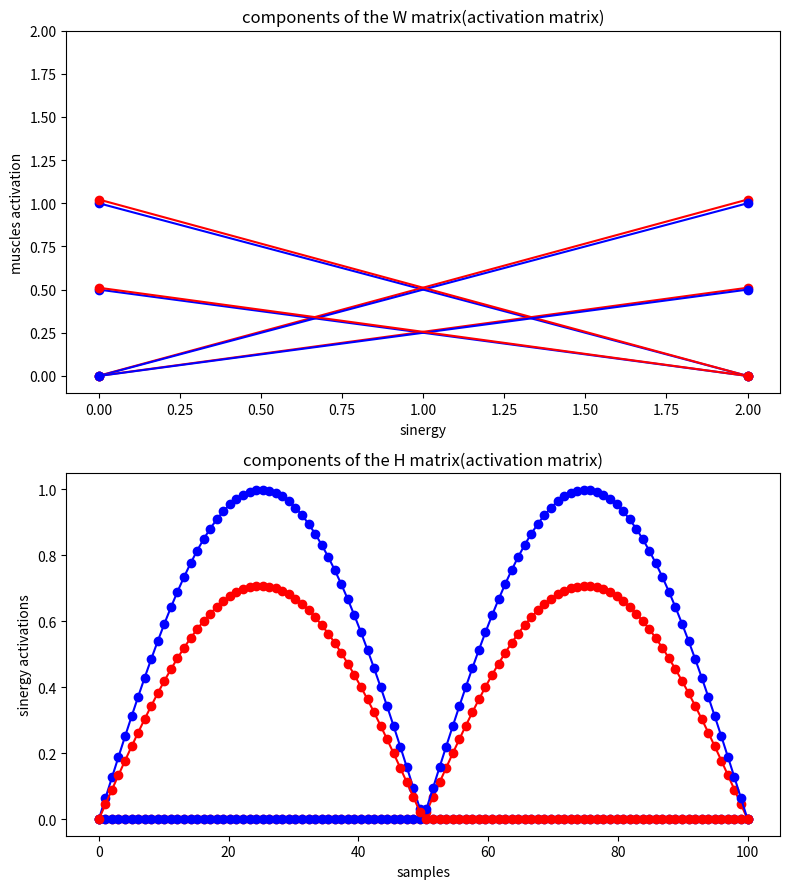
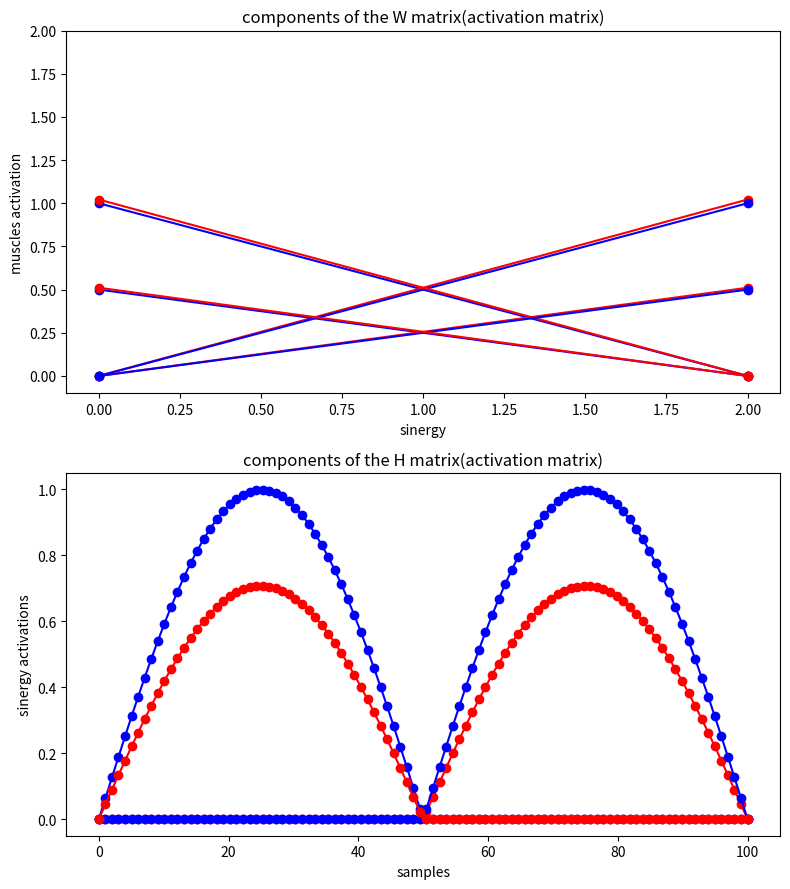
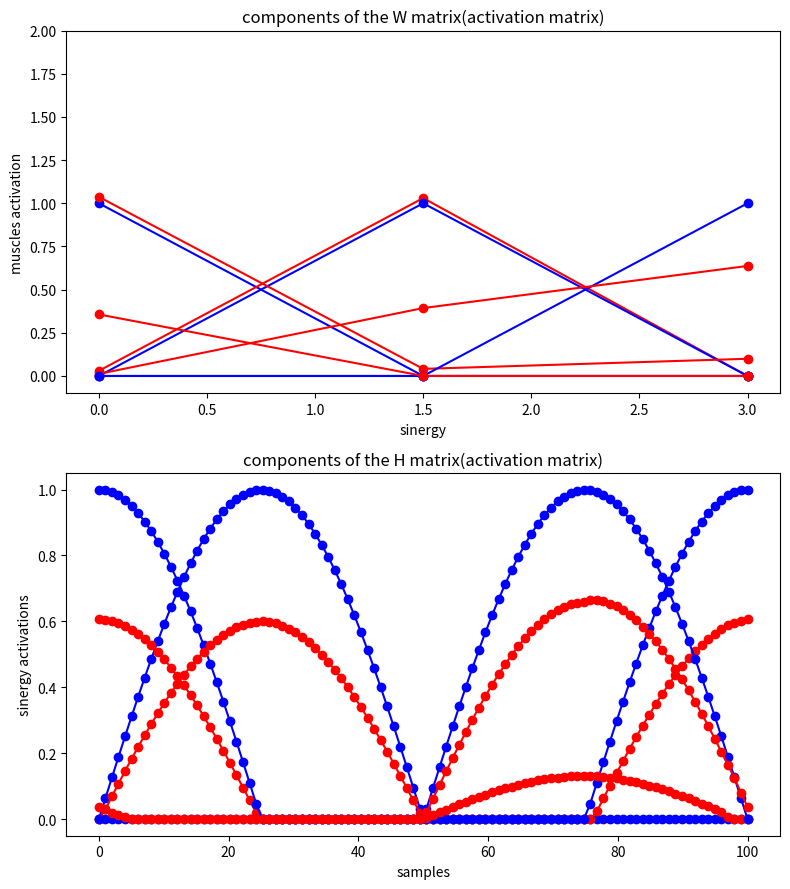
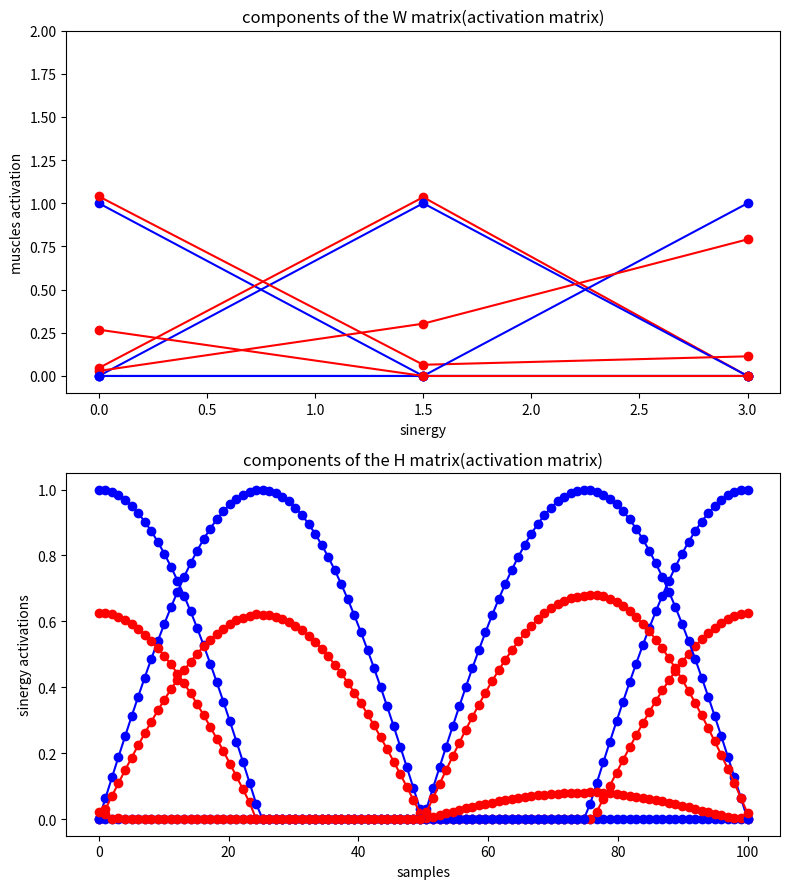

Recreate these plots in Python, in order. (Note: this script raises an exception after producing the figures.)
import numpy as np
import matplotlib.pyplot as plt

class ISNMF:
    #function to initialize the model
    def __init__(self, V, r, beta, gamma, mu, epsilon, t_max):
        """
        n = number of muscles
        r = number of synergies
        k = number of samples
        beta    : Regularization parameter for basis matrix W
        gamma   : Regularization parameter for activation matrix H
        mu      : Forgetting factor (discounts old data)
        epsilon : Convergence threshold
        t_max   : Maximum number of iterations per update
        """
        self.V = V
        self.n = V.shape[0]
        self.k = V.shape[1]
        self.r = r
        self.beta = beta
        self.gamma = gamma
        self.mu = mu
        self.epsilon = epsilon
        self.t_max = t_max

        #initialize the basis matrix ufg values from max(0,N(V,1))
        self.V_mean = np.mean(self.V)
        self.W = np.array((self.n,self.r))
        self.H = np.array((self.r,self.k))
        self.W = np.maximum(0, np.random.normal(loc=self.V_mean, scale=1, size=(self.n,self.r)))
        self.H = np.maximum(0, np.random.normal(loc=self.V_mean, scale=1, size=(self.r,self.k)))
        self.A = np.zeros((self.n, self.r))  #Accumulator for forgetting mechanism
        self.B = np.zeros((self.r, self.r))  #Accumulator for forgetting mechanism


        #initial reconstuction error
        self.e_0 = np.linalg.norm(self.V - (self.W @ self.H), 'fro') ** 2
        #number of the update
        self.m = 0

    #function to update the model when new samples arrives
    def update(self, V, string=""):
        self.V = V
        self.m += 1
        
        #update of the historical avarage value
        if self.m > 1:
            V_mean_previous = self.V_mean
            self.V_mean = np.mean(self.V)
            self.V_mean = (V_mean_previous + self.V_mean) / 2
            self.H = np.maximum(0, np.random.normal(loc=self.V_mean, scale=1, size=(self.r,self.k)))
            self.e_0 = np.linalg.norm(self.V - (self.W @ self.H), 'fro') ** 2
        
        #addiction of 1 components (r + 1)
        if string == "add":
            self.r += 1
            self.A = np.hstack((self.A, np.zeros((self.n, 1))))
            self.B = np.pad(self.B, ((0, 1), (0, 1)), mode='constant', constant_values=0)
            self.W = np.hstack((self.W, np.random.normal(loc=self.V_mean, scale=1, size=(self.n, 1))))
            self.H = np.vstack((self.H, np.random.normal(loc=self.V_mean, scale=1, size=(1, self.k))))
            self.e_0 = np.linalg.norm(self.V - (self.W @ self.H), 'fro') ** 2
        t = 0
        e_prev = 0

        while True:
            t += 1
            
            # Update W
            numerator_W = self.mu * self.A + self.V @ self.H.T
            denominator_W = self.mu * self.W @ self.B + self.W @ self.H @ self.H.T + (self.mu * (1 - (self.mu ** self.m)) / (1 - self.mu)) * self.beta * self.W
            self.W *= numerator_W / (denominator_W + 1e-10)
            self.W = np.maximum(self.W, self.epsilon)
            
            # Update H
            numerator_H = self.W.T @ self.V
            denominator_H = self.W.T @ self.W @ self.H + self.gamma*(self.H) * 1e-1 #+ self.gamma*(self.H) ** -0.5
            self.H *= numerator_H / (denominator_H + 1e-10)
            self.H = np.maximum(self.H, self.epsilon)
            
            # Compute error
            e_t = np.linalg.norm(self.V - self.W @ self.H, 'fro') ** 2

            # Convergence check
            if abs(e_t - e_prev) / self.e_0 < self.epsilon or t > self.t_max:
                break
            e_prev = e_t

        #update of A and B matrices
        self.A = self.mu * self.A + self.V @ self.H.T
        self.B = self.mu * self.B + self.H @ self.H.T
        return self.W, self.H




#definition of the number of synergies
r = 2

#initialization of the model
W_test = np.array([[1,   0],
                   [0,   1],
                   [0.5, 0],
                   [0, 0.5]])

x = np.linspace(0, 2 * np.pi, 100)
wave1 = np.maximum(np.sin(x), 0)
wave2 = np.maximum(np.sin(x + np.pi), 0)
H_test = np.array([wave1, wave2])
V_test = W_test @ H_test
model = ISNMF(V_test, r, beta=5, gamma=5, mu=0.95, epsilon=1e-5, t_max=200)

#graphical representation section
for i in range(2):
    W_found, H_found = model.update(model.V)
    plt.figure(figsize=(8, 9)) 
    plt.subplot(2,1,1)

    #graphical representation of the W_found compared with the original W matrix
    plt.subplot(2,1,1)
    for j in range(W_found.shape[0]):
        x = np.linspace(0, W_found.shape[1] , W_found.shape[1])
        plt.plot(x, W_test[j], 'o-', color='blue')
        plt.plot(x, W_found[j], 'o-', color='red')
    plt.title("components of the W matrix(activation matrix)")
    plt.xlabel("sinergy")
    plt.ylabel("muscles activation")
    plt.ylim(-0.1, 2)

    #graphical representation of the H_found compared with the original H matrix
    plt.subplot(2,1,2)
    for j in range(H_found.shape[0]):
        x = np.linspace(0, model.V.shape[1] , model.V.shape[1])
        plt.plot(x, H_test[j], 'o-', color='blue')
        plt.plot(x, H_found[j], 'o-', color='red')
    plt.title("components of the H matrix(activation matrix)")
    plt.xlabel("samples")
    plt.ylabel("sinergy activations")
    plt.tight_layout()
    plt.show()



#section in which I add the 3rd synergy to the model
W_test = np.array([[1, 0, 0],
                    [0, 1, 0],
                    [0, 0, 1],
                    [0, 0, 0]])
x = np.linspace(0, 2 * np.pi, 100)
wave1 = np.maximum(np.sin(x), 0)
wave2 = np.maximum(np.sin(x + np.pi/2), 0)
wave3 = np.maximum(np.sin(x + np.pi), 0)
H_test = np.array([wave1, wave2, wave3])
V_test = W_test @ H_test

#graphical representation section
for i in range(2):
    if i == 0:
        W_found, H_found = model.update(V_test, string="add")
    else:
        W_found, H_found = model.update(V_test)
    plt.figure(figsize=(8, 9)) 
    plt.subplot(2,1,1)

    #graphical representation of the W_found compared with the original W matrix
    plt.subplot(2,1,1)
    for j in range(W_found.shape[0]):
        x = np.linspace(0, W_found.shape[1] , W_found.shape[1])
        plt.plot(x, W_test[j], 'o-', color='blue')
        plt.plot(x, W_found[j], 'o-', color='red')
    plt.title("components of the W matrix(activation matrix)")
    plt.xlabel("sinergy")
    plt.ylabel("muscles activation")
    plt.ylim(-0.1, 2)

    #graphical representation of the H_found compared with the original H matrix
    plt.subplot(2,1,2)
    for j in range(H_found.shape[0]):
        x = np.linspace(0, model.V.shape[1] , model.V.shape[1])
        plt.plot(x, H_test[j], 'o-', color='blue')
        plt.plot(x, H_found[j], 'o-', color='red')
    plt.title("components of the H matrix(activation matrix)")
    plt.xlabel("samples")
    plt.ylabel("sinergy activations")
    plt.tight_layout()
    plt.show()



#section in which I add the 4th synergy to the model
W_test = np.array([[1, 0, 0, 0],
                   [0, 1, 0, 0],
                   [0, 0, 1, 0],
                   [0, 0, 0, 1]])
x = np.linspace(0, 2 * np.pi, 100)
wave1 = np.maximum(np.sin(x), 0)
wave2 = np.maximum(np.sin(x + np.pi/2), 0)
wave3 = np.maximum(np.sin(x + np.pi), 0)
wave4 = np.maximum(np.sin(x + 3*np.pi/2), 0)
H_test = np.array([wave1, wave2, wave3])
V_test = W_test @ H_test

#graphical representation section
for i in range(2):
    if i == 0:
        W_found, H_found = model.update(V_test, string="add")
    else:
        W_found, H_found = model.update(V_test)
    plt.figure(figsize=(8, 9)) 

    #graphical representation of the W_found compared with the original W matrix
    plt.subplot(2,1,1)
    for j in range(W_found.shape[0]):
        x = np.linspace(0, W_found.shape[1] , W_found.shape[1])
        plt.plot(x, W_test[j], 'o-', color='blue')
        plt.plot(x, W_found[j], 'o-', color='red')
    plt.title("components of the W matrix(activation matrix)")
    plt.xlabel("sinergy")
    plt.ylabel("muscles activation")
    plt.ylim(-0.1, 2)

    #graphical representation of the H_found compared with the original H matrix
    plt.subplot(2,1,2)
    for j in range(H_found.shape[0]):
        x = np.linspace(0, model.V.shape[1] , model.V.shape[1])
        plt.plot(x, H_test[j], 'o-', color='blue')
        plt.plot(x, H_found[j], 'o-', color='red')
    plt.title("components of the H matrix(activation matrix)")
    plt.xlabel("samples")
    plt.ylabel("sinergy activations")
    plt.tight_layout()
    plt.show()